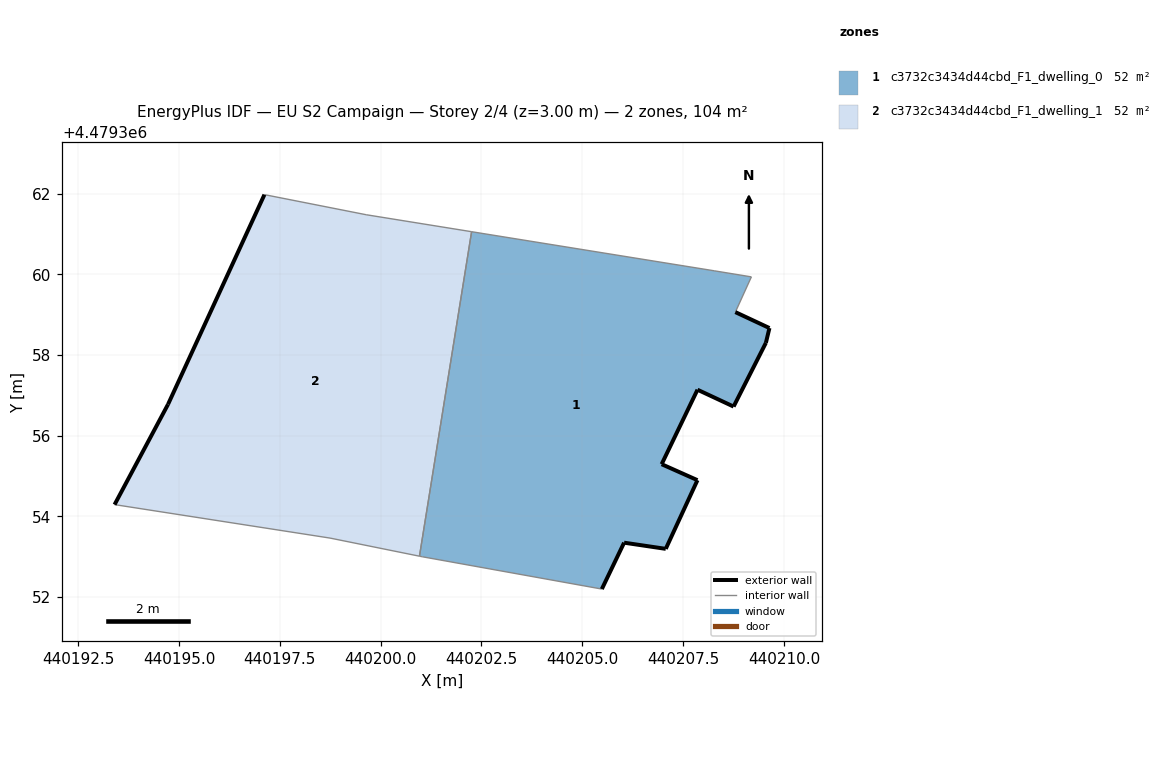
=== STOREY PLAN SPEC (per zone: floor XY polygon, exterior-wall plan segments, windows/doors) ===
zone 1: c3732c3434d44cbd_F1_dwelling_0  (51.8 m²)
  floor: (440207.07, 4479353.20) (440207.85, 4479354.90) (440206.97, 4479355.29) (440207.86, 4479357.14) (440208.75, 4479356.72) (440209.55, 4479358.30) (440209.64, 4479358.67) (440208.79, 4479359.07) (440209.19, 4479359.94) (440208.27, 4479360.09) (440202.25, 4479361.06) (440200.96, 4479353.01) (440201.03, 4479353.00) (440205.48, 4479352.20) (440206.04, 4479353.35)
  exterior wall: (440208.79, 4479359.07) – (440209.64, 4479358.67)  [0.9 m]
  exterior wall: (440209.64, 4479358.67) – (440209.55, 4479358.30)  [0.4 m]
  exterior wall: (440209.55, 4479358.30) – (440208.75, 4479356.72)  [1.8 m]
  exterior wall: (440208.75, 4479356.72) – (440207.86, 4479357.14)  [1.0 m]
  exterior wall: (440207.86, 4479357.14) – (440206.97, 4479355.29)  [2.0 m]
  exterior wall: (440206.97, 4479355.29) – (440207.85, 4479354.90)  [1.0 m]
  exterior wall: (440207.85, 4479354.90) – (440207.07, 4479353.20)  [1.9 m]
  exterior wall: (440207.07, 4479353.20) – (440206.04, 4479353.35)  [1.0 m]
  exterior wall: (440206.04, 4479353.35) – (440205.48, 4479352.20)  [1.3 m]
  interior walls: 6
zone 2: c3732c3434d44cbd_F1_dwelling_1  (51.8 m²)
  floor: (440200.96, 4479353.01) (440202.25, 4479361.06) (440199.64, 4479361.48) (440197.12, 4479361.98) (440194.73, 4479356.78) (440193.40, 4479354.29) (440198.74, 4479353.46)
  exterior wall: (440193.40, 4479354.29) – (440194.73, 4479356.78)  [2.8 m]
  exterior wall: (440194.73, 4479356.78) – (440197.12, 4479361.98)  [5.7 m]
  interior walls: 5

=== DERIVED (storey summary) ===
Building: EU S2 Campaign
Storey: 2 of 4  (floor level z = 3.00 m)
Storey gross floor area: 103.6 m²
Zones on this storey: 2
  - c3732c3434d44cbd_F1_dwelling_0: floor 51.8 m²; exterior wall 11.3 m (33.9 m²); WWR 0.0%
  - c3732c3434d44cbd_F1_dwelling_1: floor 51.8 m²; exterior wall 8.5 m (25.6 m²); WWR 0.0%
Zone adjacency (shared interzone walls):
  - c3732c3434d44cbd_F1_dwelling_0 ↔ c3732c3434d44cbd_F1_dwelling_1